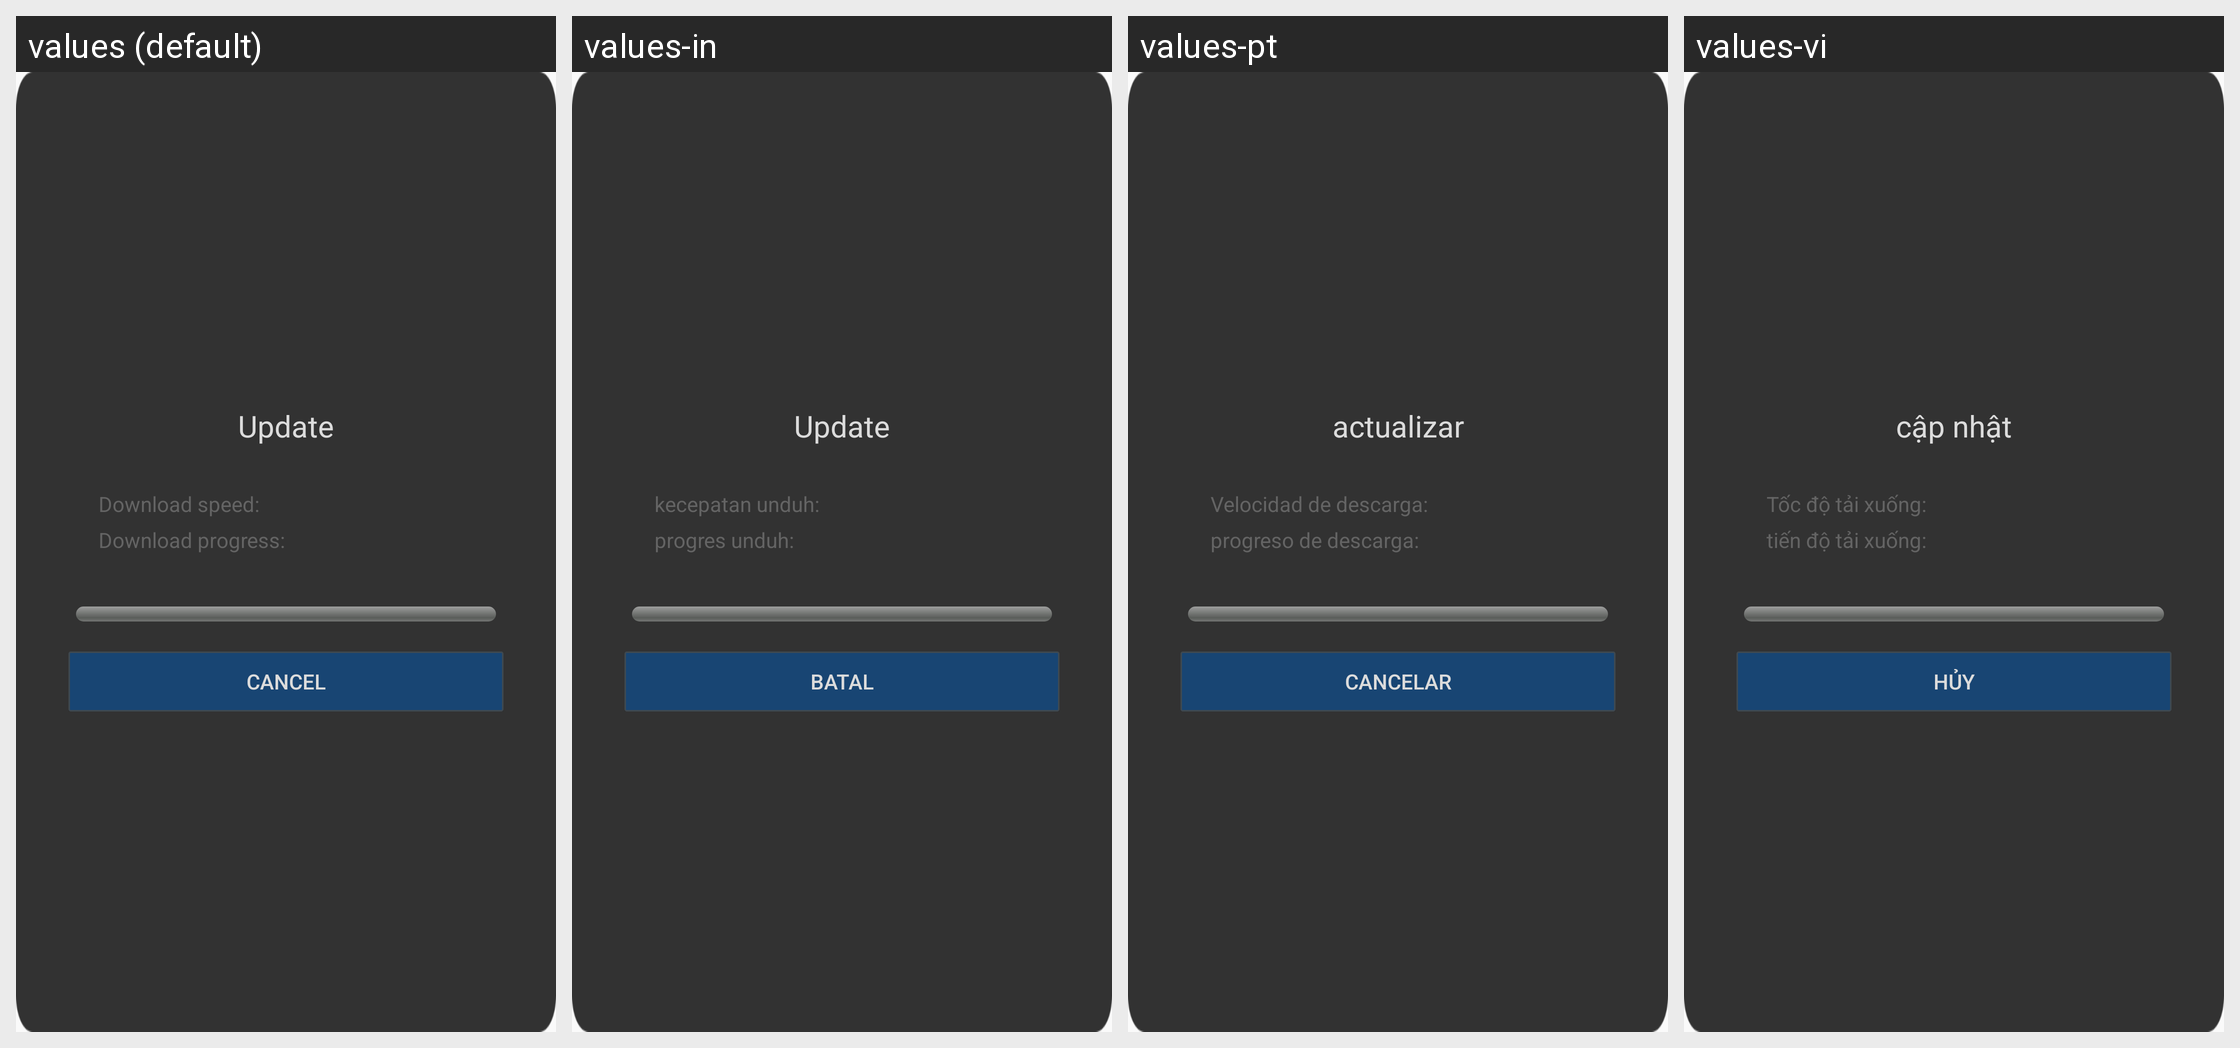

The Android screen above is rendered under several locales of the same app. Produce the string resources it draws, with the default and per-locale values.
Android screen res/layout/qg_fg_load_update.xml rendered under 4 locales, left to right: values (default), values-in, values-pt, values-vi. Device: Nexus 5 (rendered at 1080×1920; each locale shown at half size, 540×960, under a caption strip naming it); theme MyFullScreen.
Other locales in the repository, not shown: values-af, values-ar, values-cs, values-de-rDE, values-en-rSG, values-en-rUS, values-es, values-fi, values-fr, values-fr-rCA, values-fr-rFR, values-gu, values-hi, values-hr, values-it, values-iw, values-ja, values-ko, values-ko-rKR, values-mr, values-nl, values-pa, values-pt-rPT, values-ro, values-ru, values-ru-rRU, values-th, values-th-rTH, values-tr, values-tr-rTR, values-zh-rCN, values-zh-rHK, values-zh-rTW.
Strings drawn on this screen, with the default value and each locale's value (text and hints the layout hard-codes, and strings that could not be matched under every locale, appear in the picture but are not listed):

hw_update_title
  values: Update
  values-in: Update
  values-pt: actualizar
  values-vi: cập nhật

hw_update_speed
  values: Download speed:
  values-in: kecepatan unduh:
  values-pt: Velocidad de descarga:
  values-vi: Tốc độ tải xuống:

hw_update_progress
  values: Download progress:
  values-in: progres unduh:
  values-pt: progreso de descarga:
  values-vi: tiến độ tải xuống:

hw_update_cancel
  values: Cancel
  values-in: batal
  values-pt: cancelar
  values-vi: Hủy
